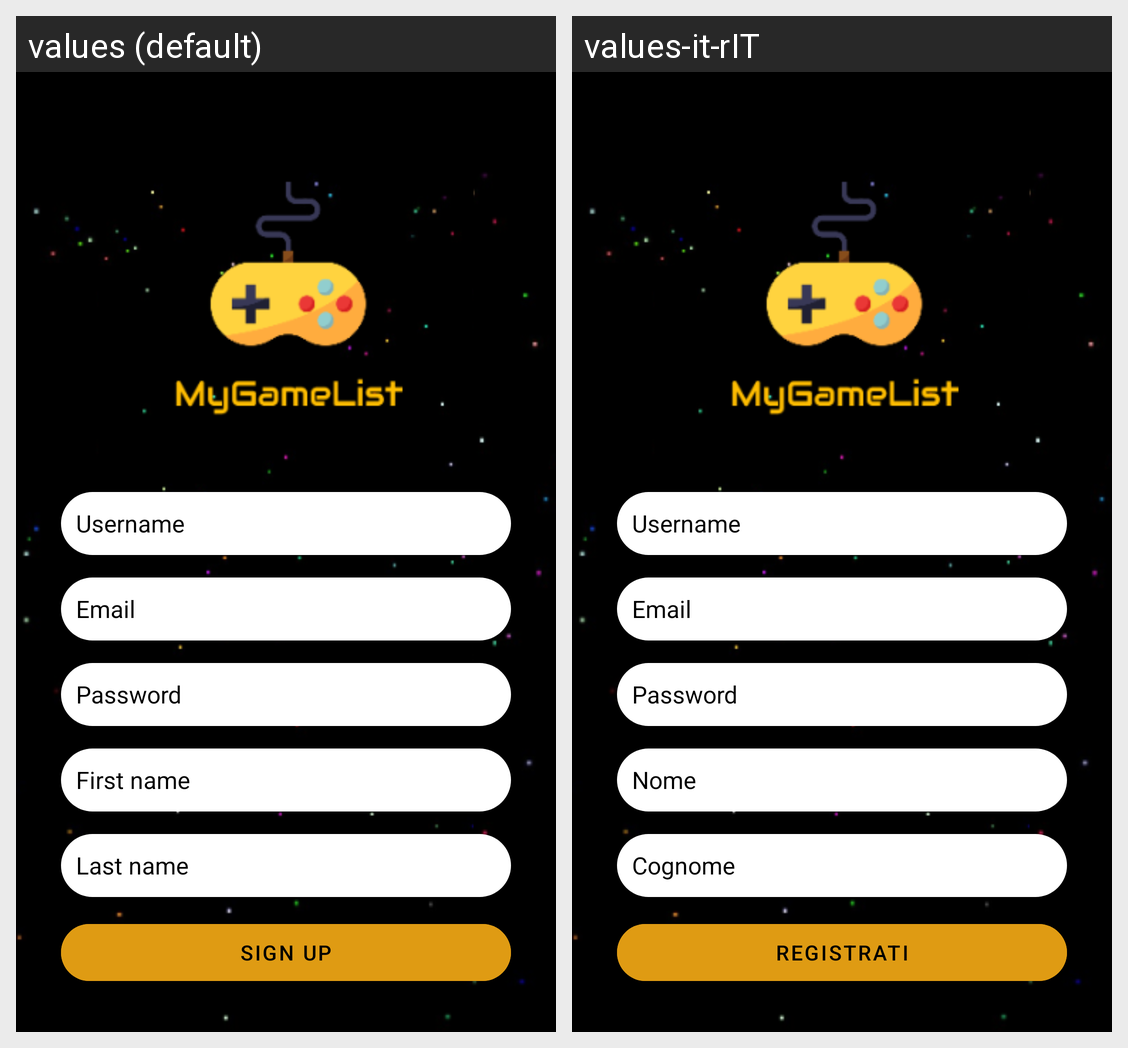

The Android screen above is rendered under two locales of the same app. Produce the string resources it draws, with the default and per-locale values.
Android screen res/layout/activity_register.xml rendered under 2 locales, left to right: values (default), values-it-rIT. Device: Nexus 5 (rendered at 1080×1920; each locale shown at half size, 540×960, under a caption strip naming it); theme Theme.MyGameList.
Strings drawn on this screen, with the default value and each locale's value (text and hints the layout hard-codes, and strings that could not be matched under every locale, appear in the picture but are not listed):

prompt_email
  values: Email
  values-it-rIT: Email  [not translated; the default value is used]

prompt_password
  values: Password
  values-it-rIT: Password  [not translated; the default value is used]

first_name
  values: First name
  values-it-rIT: Nome

last_name
  values: Last name
  values-it-rIT: Cognome

sign_up
  values: Sign up
  values-it-rIT: Registrati
